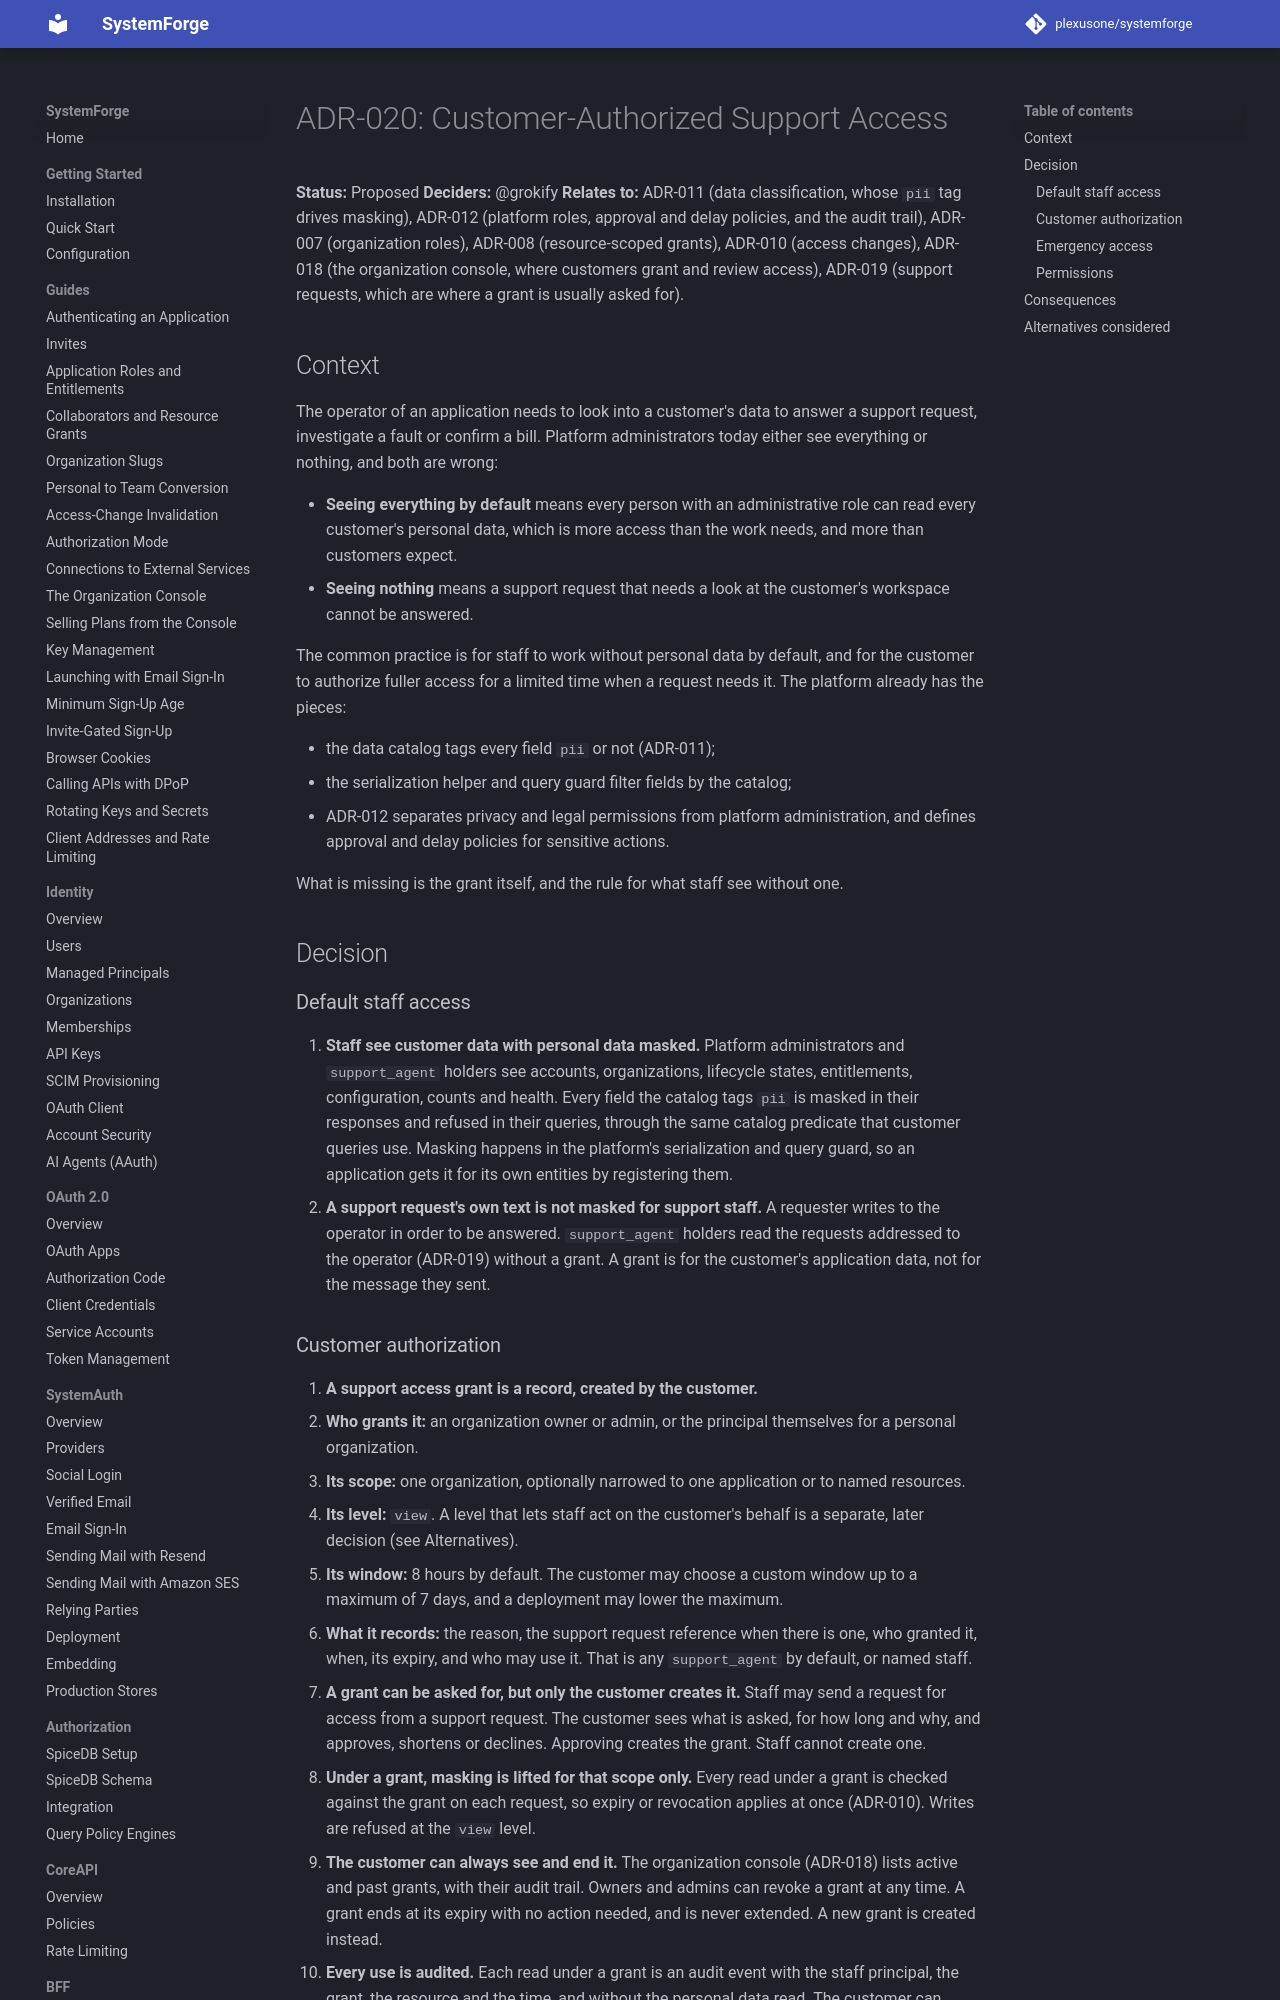

repository: plexusone/systemforge · page: design/adrs/ADR-020-customer-authorized-support-access/index.html · generator: mkdocs

# ADR-020: Customer-Authorized Support Access

**Status:** Proposed
**Deciders:** @grokify
**Relates to:** ADR-011 (data classification, whose `pii` tag drives
masking), ADR-012 (platform roles, approval and delay policies, and the
audit trail), ADR-007 (organization roles), ADR-008 (resource-scoped
grants), ADR-010 (access changes), ADR-018 (the organization console, where
customers grant and review access), ADR-019 (support requests, which are
where a grant is usually asked for).

## Context

The operator of an application needs to look into a customer's data to
answer a support request, investigate a fault or confirm a bill. Platform
administrators today either see everything or nothing, and both are wrong:

- **Seeing everything by default** means every person with an administrative
  role can read every customer's personal data, which is more access than the
  work needs, and more than customers expect.
- **Seeing nothing** means a support request that needs a look at the
  customer's workspace cannot be answered.

The common practice is for staff to work without personal data by default,
and for the customer to authorize fuller access for a limited time when a
request needs it. The platform already has the pieces:

- the data catalog tags every field `pii` or not (ADR-011);
- the serialization helper and query guard filter fields by the catalog;
- ADR-012 separates privacy and legal permissions from platform
  administration, and defines approval and delay policies for sensitive
  actions.

What is missing is the grant itself, and the rule for what staff see without
one.

## Decision
